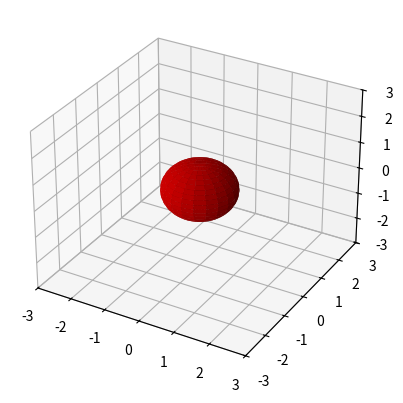

Python code for this plot: (Note: this script raises an exception after producing the figure.)
from mpl_toolkits.mplot3d import Axes3D
import matplotlib.pyplot as plt
import numpy as np

fig = plt.figure()
ax = fig.add_subplot(111, projection='3d')

rstride = 5
cstride = 5
MinBound = -3
MaxBound = 3
u = np.linspace(0, 2*np.pi, 100)
v = np.linspace(0, np.pi, 100)

#SPHERE

x = (1)*np.outer(np.cos(u), np.sin(v))
y = (1)*np.outer(np.sin(u), np.sin(v))
z = (1)*np.outer(np.ones(np.size(u)), np.cos(v))

ax.plot_surface(x, y, z, rstride = rstride, cstride = cstride, color=(0.8,0,0), linewidth=0)

plt.show()
ax.set_xlim3d(MinBound, MaxBound)
ax.set_ylim3d(MinBound, MaxBound)
ax.set_zlim3d(MinBound, MaxBound)


e = 0
b = 0
for ii in xrange(0,120,1):
    ax.view_init(elev=e, azim=b*4)
    if(ii < 10) :
        plt.savefig("1s/movie00%s.png" %ii)
    elif(ii < 100):
        plt.savefig("1s/movie0%s.png" %ii)
    else : 
    	plt.savefig("1s/movie%s.png" %ii)
    if(ii  == 20 or ii  == 40 or ii  == 60 or ii  == 80 or ii  == 100):
    	e = e + 12
    	b = 0
    b = b + 1